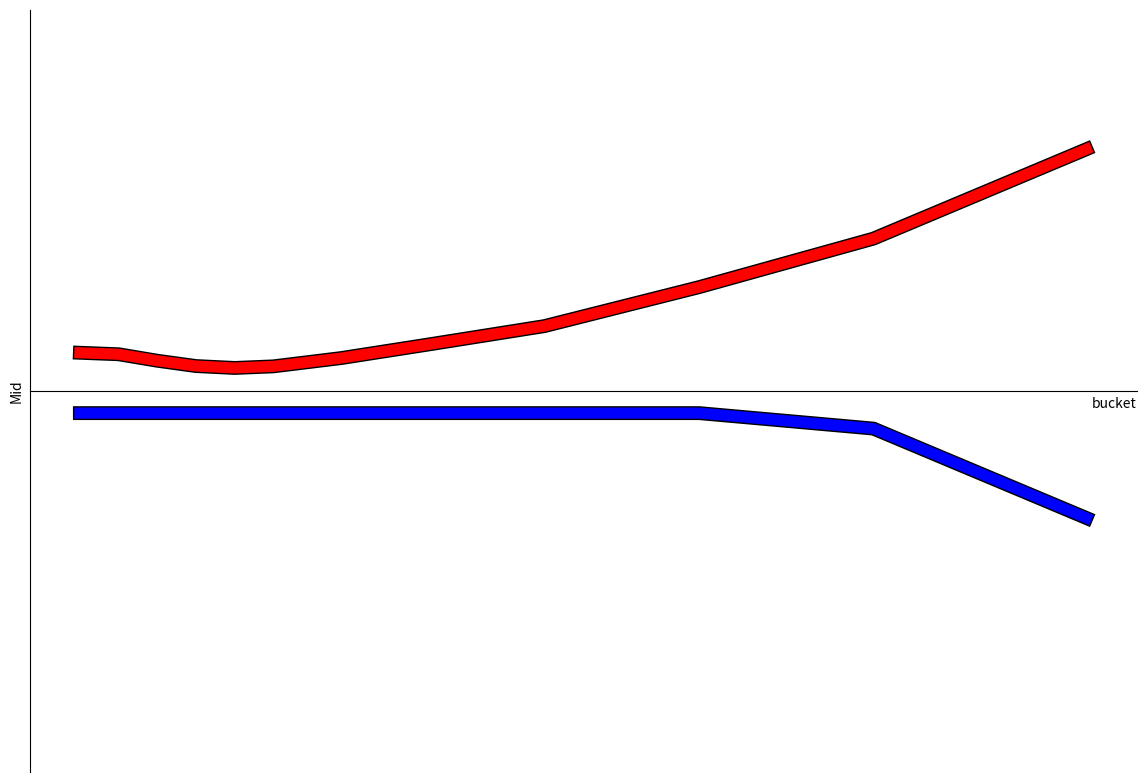

Source code (Python):
from enum import Enum
import pandas as pd
import numpy as np
import matplotlib.pyplot as plt
import matplotlib.patheffects as pe
import matplotlib.animation as animation


class Side(Enum):
    BID = 1
    ASK = 2


class PriceLadder:
    min_increment = 0.00001
    base_half_spread = 3 * min_increment
    skew_factor = 1 * min_increment

    def calc(x, half_spread, pos: float):
        def px(side: Side) -> float:
            MID = 0.0
            def px_1() -> float:
                y = - 0.0000000000001 * x**8 + 0.0000000000175 * x**7 - 0.0000000008594 * x**6 + 0.0000000223001 * x**5 \
                    - 0.0000003291554 * x**4 + 0.0000027520073 * x**3 - 0.0000118604919 * x**2 + 0.0000216921451 * x
                return y
            def px_2() -> float:
                y = - 0.00000000000015 * x**8 + 0.00000000001854 * x**7 - 0.00000000093137 * x**6 + 0.00000002458305 * x**5 \
                    - 0.00000036604094 * x**4 + 0.00000304957510 * x**3 - 0.00001277979671 * x**2 + 0.00002077498199 * x
                return y
            # calculate price for bucket
            y = px_2()
            # apply spread
            if side == Side.ASK:
                y += PriceLadder.base_half_spread
            else:
                y *= -1.0
                y -= PriceLadder.base_half_spread
            # shift to mid
            y += MID
            # apply skew
            y -= pos * PriceLadder.skew_factor
            return y

        # get raw skewed prices based on position
        bid, ask = px(Side.BID), px(Side.ASK)

        # redistribute skew s.t.:
        # - you prices do not cross mid; and
        # - the spread for that bucket is maintained
        if ask < PriceLadder.base_half_spread:
            ask = PriceLadder.base_half_spread
            bid = - 2* half_spread + PriceLadder.base_half_spread
        if bid > - PriceLadder.base_half_spread:
            bid = - PriceLadder.base_half_spread
            ask = + 2* half_spread - PriceLadder.base_half_spread
        return bid, ask

    def __init__(self):
        buckets = (1, 2, 3, 4, 5, 6, 7.75, 10, 13, 17, 21.5, 27)
        self.fig, self.ax = plt.subplots()
        self.frames = []
        self._init_plot()
        # create df with zeros
        feature_list = ["bucket", "half_spread", "bid_px", "ask_px"]
        self.df = pd.DataFrame(0, index=np.arange(len(buckets)), columns=feature_list)
        self.df["bucket"] = buckets
        self._calc_ladder(0)
        self.df["half_spread"] = (self.df["ask_px"] - self.df["bid_px"]) / 2.0
        pass

    def _init_plot(self):
        # shift x-axis to middle. clean other axis
        self.ax.spines['bottom'].set_position('zero')
        self.ax.spines['right'].set_color('none')
        self.ax.spines['top'].set_color('none')

        # Remove ticks, add labels
        self.ax.xaxis.set_ticks([]), self.ax.set_xlabel("bucket", loc='right')
        # plt.yticks([]), ax.set_ylabel('Price', loc='top')
        self.ax.yaxis.set_ticks([]), self.ax.set_ylabel('Mid', loc='center')

        # set plot size etc
        self.fig.tight_layout()
        self.fig.set_size_inches(12.0, 8.5, forward=True)
        self.fig.set_dpi(120)

    def set_position(self, pos: float):
        self._calc_ladder(pos)
        self._add_plot()
        pass

    def _calc_ladder(self, pos: float) -> None:
        self.df["bid_px"], self.df["ask_px"] = zip(*self.df.apply(lambda x: PriceLadder.calc(x["bucket"], x["half_spread"], pos), axis=1))
        # TODO - check ladder integrity

    def _add_plot(self):
        #print(self.df)

        # plot the lines in the same plot so we can save it for animation
        linewidth = 8
        x = self.df["bucket"]
        pix = self.ax.plot(
            x, self.df["ask_px"], 'r',
            x, self.df["bid_px"], 'b',
            linewidth=linewidth, path_effects=[pe.Stroke(linewidth=linewidth+2, foreground='k'), pe.Normal()])

        self.frames.append(pix)


def main():
    print("Hello")
    ladder = PriceLadder()
    for theta in range(0, 20, 1):
        theta /= 10.0
        theta *= np.pi
        pos = 25 * np.sin(theta)
        ladder.set_position(pos)
    anim = animation.ArtistAnimation(fig=ladder.fig, artists=ladder.frames, interval=250)
    writer = animation.PillowWriter()
    anim.save(filename="pillow_example.gif", writer=writer, dpi=120, savefig_kwargs={"transparent": True})
    #writer = animation.FFMpegWriter()
    #anim.save(filename="pillow_example.mp4", writer=writer, savefig_kwargs={"transparent": True})
    #plt.show()


if __name__ == "__main__":
    main()
